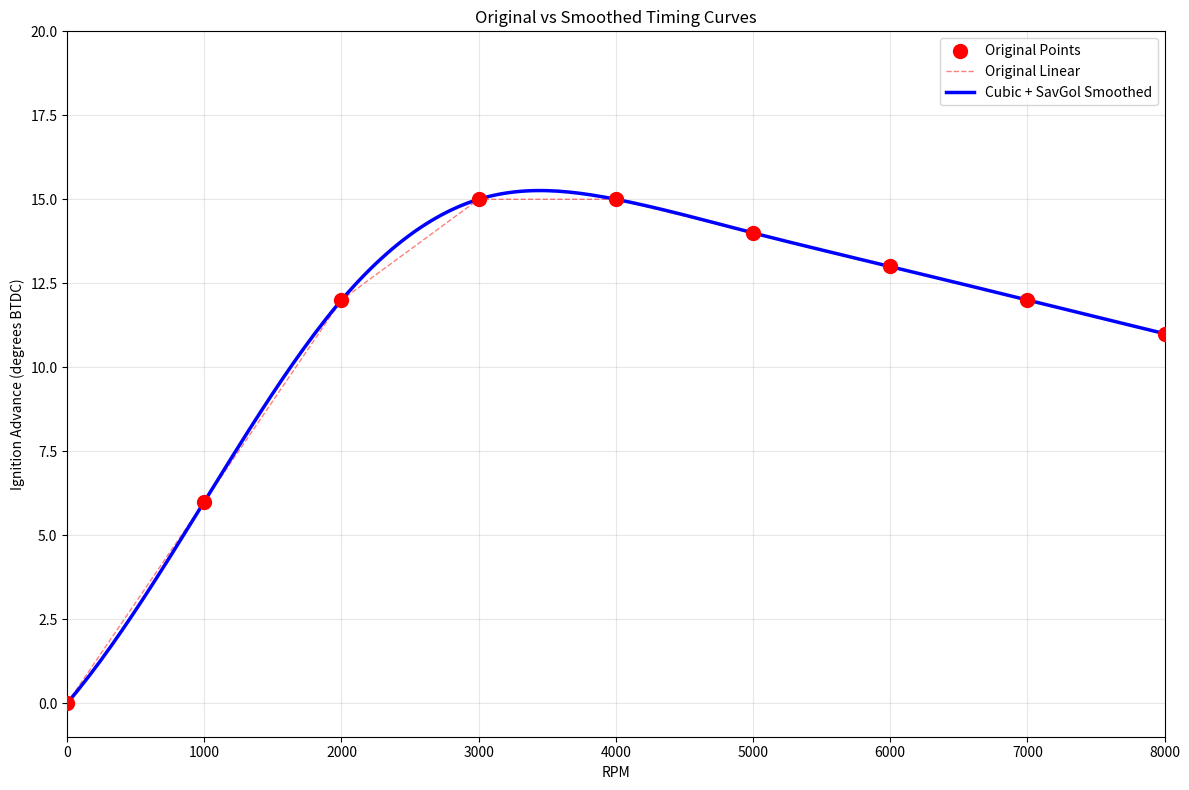

Write the Python code that produced this figure.
#!/usr/bin/env python3
"""
Smooth and interpolate the ignition timing curve.
Takes the original safe curve points and produces a smoothed version with more points.
"""

import numpy as np
import matplotlib
matplotlib.use('Agg')  # Use non-interactive backend
import matplotlib.pyplot as plt
from scipy.interpolate import interp1d, UnivariateSpline
from scipy.signal import savgol_filter

# Original safe curve data points
# RPM:     [0,    1000,  2000,  3000,  4000,  5000,  6000,  7000]
# Advance: [0,    6,     12,    15,    15,    14,    13,    12]
original_rpm = np.array([0, 1000, 2000, 3000, 4000, 5000, 6000, 7000, 8000])
original_advance = np.array([0, 6, 12, 15, 15, 14, 13, 12, 11])

def smooth_curve_spline(rpm_points, advance_points, num_points=100, smoothing_factor=0.5):
    """
    Smooth the curve using a cubic spline with adjustable smoothing.
    
    Args:
        rpm_points: Original RPM values
        advance_points: Original advance values
        num_points: Number of interpolation points to generate
        smoothing_factor: 0=interpolate exactly through points, higher=more smoothing
    
    Returns:
        Tuple of (interpolated_rpm, smoothed_advance)
    """
    # Create a spline with smoothing
    # s parameter controls smoothing (0 = interpolate exactly)
    spline = UnivariateSpline(rpm_points, advance_points, s=smoothing_factor, k=3)
    
    # Generate more points
    rpm_smooth = np.linspace(rpm_points.min(), rpm_points.max(), num_points)
    advance_smooth = spline(rpm_smooth)
    
    # Ensure advance stays within reasonable bounds
    advance_smooth = np.clip(advance_smooth, 0, 20)
    
    return rpm_smooth, advance_smooth

def smooth_curve_cubic(rpm_points, advance_points, num_points=100):
    """
    Smooth the curve using cubic interpolation.
    
    Args:
        rpm_points: Original RPM values
        advance_points: Original advance values
        num_points: Number of interpolation points to generate
    
    Returns:
        Tuple of (interpolated_rpm, smoothed_advance)
    """
    # Create cubic interpolation
    f_cubic = interp1d(rpm_points, advance_points, kind='cubic')
    
    # Generate more points
    rpm_smooth = np.linspace(rpm_points.min(), rpm_points.max(), num_points)
    advance_smooth = f_cubic(rpm_smooth)
    
    # Apply additional smoothing with Savitzky-Golay filter
    if len(advance_smooth) > 11:
        advance_smooth = savgol_filter(advance_smooth, window_length=11, polyorder=3)
    
    # Ensure advance stays within reasonable bounds
    advance_smooth = np.clip(advance_smooth, 0, 20)
    
    return rpm_smooth, advance_smooth

def generate_lookup_table(rpm_smooth, advance_smooth, step_size=100):
    """
    Generate a lookup table at regular RPM intervals.
    
    Args:
        rpm_smooth: Smoothed RPM values
        advance_smooth: Smoothed advance values
        step_size: RPM step size for lookup table
    
    Returns:
        Tuple of (rpm_table, advance_table)
    """
    # Generate RPM points at regular intervals
    rpm_table = np.arange(0, rpm_smooth.max() + step_size, step_size)
    
    # Interpolate advance values at these points
    f_interp = interp1d(rpm_smooth, advance_smooth, kind='linear', fill_value='extrapolate')
    advance_table = f_interp(rpm_table)
    
    # Ensure bounds
    advance_table = np.clip(advance_table, 0, 20)
    
    return rpm_table, advance_table

def plot_curve(original_rpm, original_advance, rpm_smooth, advance_smooth):
    """
    Plot original points and smoothed curve.
    
    Args:
        original_rpm: Original RPM points
        original_advance: Original advance points
        rpm_smooth: Smoothed RPM values
        advance_smooth: Smoothed advance values
    """
    plt.figure(figsize=(12, 8))
    
    # Plot original points
    plt.scatter(original_rpm, original_advance, s=100, c='red', 
                label='Original Points', zorder=5)
    
    # Plot original linear interpolation
    rpm_linear = np.linspace(0, 8000, 100)
    f_linear = interp1d(original_rpm, original_advance, kind='linear')
    plt.plot(rpm_linear, f_linear(rpm_linear), 'r--', alpha=0.5, 
             label='Original Linear', linewidth=1)
    
    # Plot smoothed curve
    plt.plot(rpm_smooth, advance_smooth, 'blue', 
            label='Cubic + SavGol Smoothed', linewidth=2.5)
    
    plt.xlabel('RPM')
    plt.ylabel('Ignition Advance (degrees BTDC)')
    plt.title('Original vs Smoothed Timing Curves')
    plt.grid(True, alpha=0.3)
    plt.legend()
    plt.xlim(0, 8000)
    plt.ylim(-1, 20)
    
    plt.tight_layout()
    plt.savefig('smoothed_timing_curves.png', dpi=300, bbox_inches='tight')
    plt.close()
    print("Plot saved to smoothed_timing_curves.png")

def save_curves_to_csv(filename, rpm, advance, description=""):
    """
    Save curve data to CSV file.
    
    Args:
        filename: Output CSV filename
        rpm: RPM values
        advance: Advance values
        description: Optional description
    """
    import csv
    
    with open(filename, 'w', newline='') as f:
        writer = csv.writer(f)
        
        # Write header with description
        if description:
            writer.writerow([f"# {description}"])
        writer.writerow(['rpm', 'advance_degrees'])
        
        # Write data
        for r, a in zip(rpm, advance):
            writer.writerow([f"{r:.0f}", f"{a:.2f}"])
    
    print(f"Saved {len(rpm)} points to {filename}")

def main():
    """Generate smoothed timing curve using Cubic + SavGol method."""
    
    print("Original timing curve:")
    print(f"RPM:     {original_rpm.tolist()}")
    print(f"Advance: {original_advance.tolist()}")
    print()
    
    # Generate smoothed curve using Cubic interpolation with Savitzky-Golay smoothing
    rpm_cubic, advance_cubic = smooth_curve_cubic(original_rpm, original_advance, num_points=200)
    print(f"Cubic + SavGol interpolation: Generated {len(rpm_cubic)} points")
    
    # Generate lookup table at 100 RPM intervals
    print("\nGenerating lookup table at 100 RPM intervals:")
    rpm_table, advance_table = generate_lookup_table(rpm_cubic, advance_cubic, step_size=100)
    print(f"Lookup table: {len(rpm_table)} points from {rpm_table[0]:.0f} to {rpm_table[-1]:.0f} RPM")
    
    # Save curves to CSV files
    save_curves_to_csv('timing_curve_cubic.csv', rpm_cubic, advance_cubic, 
                      "Cubic interpolation with Savitzky-Golay smoothing")
    save_curves_to_csv('timing_lookup_table.csv', rpm_table, advance_table,
                      "Lookup table at 100 RPM intervals")
    
    # Print lookup table for Arduino in the required format
    print("\n// Timing curve: RPM -> advance_degrees_x10 (Cubic + SavGol smoothed)")
    print("// Advance values are stored as tenths of degrees (multiply by 10)")
    print("static const uint16_t timing_rpm_curve[][2] PROGMEM = {")
    
    for i, (rpm, adv) in enumerate(zip(rpm_table, advance_table)):
        # Format: {RPM, advance_degrees_x10}
        rpm_int = int(rpm)
        adv_tenths = int(round(adv * 10))  # Store as tenths of degrees
        
        # Add appropriate comment showing actual degrees
        comment = f"  // {rpm_int} RPM -> {adv:.1f}°"
        
        # Add comma except for last entry
        if i < len(rpm_table) - 1:
            print(f"    {{{rpm_int}, {adv_tenths}}},{comment}")
        else:
            print(f"    {{{rpm_int}, {adv_tenths}}} {comment}")
    
    print("};")
    print(f"\nconst uint8_t TIMING_CURVE_SIZE = {len(rpm_table)};")
    
    # Also print a compact version with key points only
    print("\n// Compact version with key RPM points only:")
    print("// Advance values are stored as tenths of degrees (multiply by 10)")
    print("static const uint16_t timing_rpm_curve_compact[][2] PROGMEM = {")
    
    # Select key RPM points
    key_rpms = [0, 500, 1000, 1500, 2000, 2500, 3000, 3500, 4000, 4500, 5000, 5500, 6000, 6500, 7000, 7500, 8000]
    
    for i, target_rpm in enumerate(key_rpms):
        # Find the advance value for this RPM
        if target_rpm in rpm_table:
            idx = list(rpm_table).index(target_rpm)
            adv = advance_table[idx]
        else:
            # Interpolate if needed
            adv = np.interp(target_rpm, rpm_table, advance_table)
        
        rpm_int = int(target_rpm)
        adv_tenths = int(round(adv * 10))  # Store as tenths
        
        comment = f"  // {rpm_int} RPM -> {adv:.1f}°"
        
        if i < len(key_rpms) - 1:
            print(f"    {{{rpm_int}, {adv_tenths}}},{comment}")
        else:
            print(f"    {{{rpm_int}, {adv_tenths}}} {comment}")
    
    print("};")
    print(f"\nconst uint8_t TIMING_CURVE_COMPACT_SIZE = {len(key_rpms)};")
    
    # Plot curve
    plot_curve(original_rpm, original_advance, rpm_cubic, advance_cubic)
    
    # Print some key points for verification
    print("\nKey advance values at specific RPMs:")
    test_rpms = [800, 1500, 2500, 3500, 4500, 5500, 6500, 7500]
    f_cubic = interp1d(rpm_cubic, advance_cubic)
    
    for test_rpm in test_rpms:
        if test_rpm <= rpm_cubic.max():
            advance = f_cubic(test_rpm)
            print(f"  {test_rpm:4d} RPM: {advance:.1f}° BTDC")

if __name__ == "__main__":
    main()
